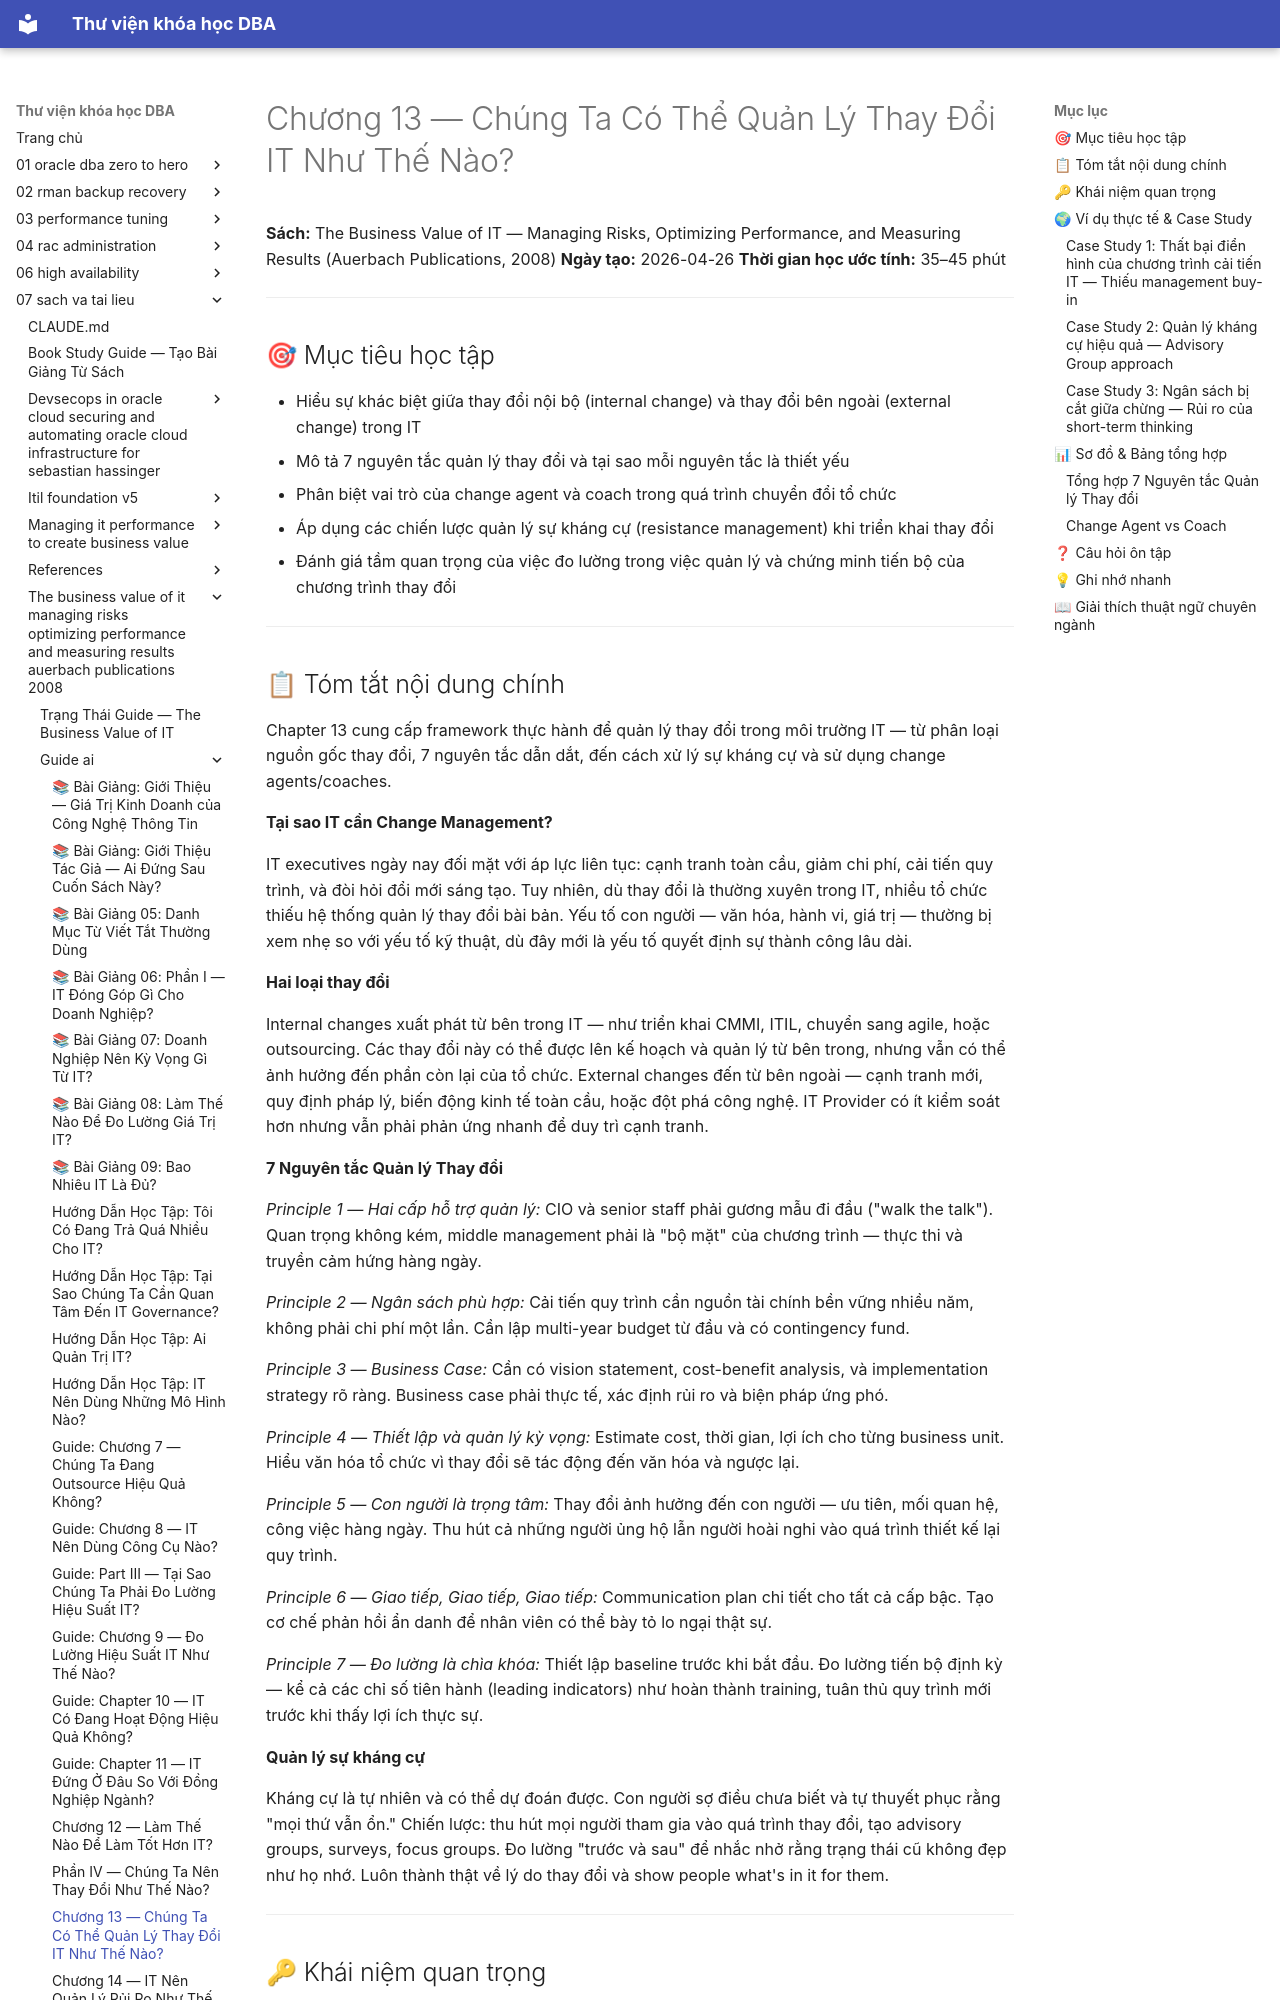

repository: quochuyag/MkDocs_local · page: 07-sach-va-tai-lieu/the-business-value-of-it-managing-risks-optimizing-performance-and-measuring-results-auerbach-publications-2008/guide-ai/022-chapter-13-how-can-we-manage-it-changes-guide/index.htm · generator: mkdocs

---
title: Chương 13 — Chúng Ta Có Thể Quản Lý Thay Đổi IT Như Thế Nào?
course: 07-sach-va-tai-lieu
source: pdf_md/the-business-value-of-it-managing-risks-optimizing-performance-and-measuring-results-auerbach-publications-2008/guide_ai/22_chapter-13-how-can-we-manage-it-changes_guide.md
---

# Chương 13 — Chúng Ta Có Thể Quản Lý Thay Đổi IT Như Thế Nào?

**Sách:** The Business Value of IT — Managing Risks, Optimizing Performance, and Measuring Results (Auerbach Publications, 2008)
**Ngày tạo:** 2026-04-26
**Thời gian học ước tính:** 35–45 phút

---

## 🎯 Mục tiêu học tập

- Hiểu sự khác biệt giữa thay đổi nội bộ (internal change) và thay đổi bên ngoài (external change) trong IT
- Mô tả 7 nguyên tắc quản lý thay đổi và tại sao mỗi nguyên tắc là thiết yếu
- Phân biệt vai trò của change agent và coach trong quá trình chuyển đổi tổ chức
- Áp dụng các chiến lược quản lý sự kháng cự (resistance management) khi triển khai thay đổi
- Đánh giá tầm quan trọng của việc đo lường trong việc quản lý và chứng minh tiến bộ của chương trình thay đổi

---

## 📋 Tóm tắt nội dung chính

Chapter 13 cung cấp framework thực hành để quản lý thay đổi trong môi trường IT — từ phân loại nguồn gốc thay đổi, 7 nguyên tắc dẫn dắt, đến cách xử lý sự kháng cự và sử dụng change agents/coaches.

**Tại sao IT cần Change Management?**

IT executives ngày nay đối mặt với áp lực liên tục: cạnh tranh toàn cầu, giảm chi phí, cải tiến quy trình, và đòi hỏi đổi mới sáng tạo. Tuy nhiên, dù thay đổi là thường xuyên trong IT, nhiều tổ chức thiếu hệ thống quản lý thay đổi bài bản. Yếu tố con người — văn hóa, hành vi, giá trị — thường bị xem nhẹ so với yếu tố kỹ thuật, dù đây mới là yếu tố quyết định sự thành công lâu dài.

**Hai loại thay đổi**

Internal changes xuất phát từ bên trong IT — như triển khai CMMI, ITIL, chuyển sang agile, hoặc outsourcing. Các thay đổi này có thể được lên kế hoạch và quản lý từ bên trong, nhưng vẫn có thể ảnh hưởng đến phần còn lại của tổ chức. External changes đến từ bên ngoài — cạnh tranh mới, quy định pháp lý, biến động kinh tế toàn cầu, hoặc đột phá công nghệ. IT Provider có ít kiểm soát hơn nhưng vẫn phải phản ứng nhanh để duy trì cạnh tranh.

**7 Nguyên tắc Quản lý Thay đổi**

*Principle 1 — Hai cấp hỗ trợ quản lý:* CIO và senior staff phải gương mẫu đi đầu ("walk the talk"). Quan trọng không kém, middle management phải là "bộ mặt" của chương trình — thực thi và truyền cảm hứng hàng ngày.

*Principle 2 — Ngân sách phù hợp:* Cải tiến quy trình cần nguồn tài chính bền vững nhiều năm, không phải chi phí một lần. Cần lập multi-year budget từ đầu và có contingency fund.

*Principle 3 — Business Case:* Cần có vision statement, cost-benefit analysis, và implementation strategy rõ ràng. Business case phải thực tế, xác định rủi ro và biện pháp ứng phó.

*Principle 4 — Thiết lập và quản lý kỳ vọng:* Estimate cost, thời gian, lợi ích cho từng business unit. Hiểu văn hóa tổ chức vì thay đổi sẽ tác động đến văn hóa và ngược lại.

*Principle 5 — Con người là trọng tâm:* Thay đổi ảnh hưởng đến con người — ưu tiên, mối quan hệ, công việc hàng ngày. Thu hút cả những người ủng hộ lẫn người hoài nghi vào quá trình thiết kế lại quy trình.

*Principle 6 — Giao tiếp, Giao tiếp, Giao tiếp:* Communication plan chi tiết cho tất cả cấp bậc. Tạo cơ chế phản hồi ẩn danh để nhân viên có thể bày tỏ lo ngại thật sự.

*Principle 7 — Đo lường là chìa khóa:* Thiết lập baseline trước khi bắt đầu. Đo lường tiến bộ định kỳ — kể cả các chỉ số tiên hành (leading indicators) như hoàn thành training, tuân thủ quy trình mới trước khi thấy lợi ích thực sự.

**Quản lý sự kháng cự**

Kháng cự là tự nhiên và có thể dự đoán được. Con người sợ điều chưa biết và tự thuyết phục rằng "mọi thứ vẫn ổn." Chiến lược: thu hút mọi người tham gia vào quá trình thay đổi, tạo advisory groups, surveys, focus groups. Đo lường "trước và sau" để nhắc nhở rằng trạng thái cũ không đẹp như họ nhớ. Luôn thành thật về lý do thay đổi và show people what's in it for them.

---
